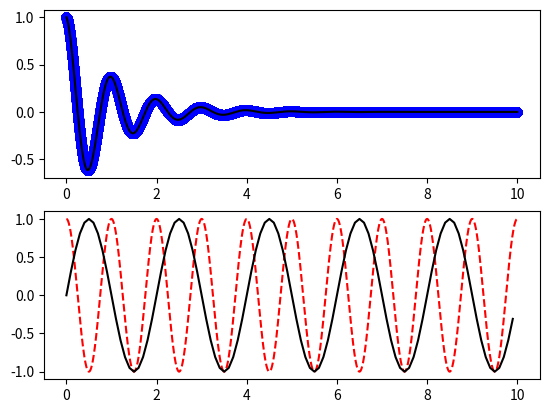

Write the Python code that produced this figure.
import numpy as np
import matplotlib.pyplot as plt
def f(t):
    return np.exp(-t)*np.cos(2*np.pi*t)
t1= np.arange(0.0,10.0,0.00001)
t2= np.arange(0.0,10.0,0.00002)
t3= np.arange(0.0,10.0,0.1)

plt.figure(1)
plt.subplot(211)
plt.plot(t1,f(t1),"bo",t2,f(t2),'k')

plt.subplot(212)
plt.plot(t2,np.cos(2*np.pi*t2),'r--')


plt.plot(t3,np.sin(np.pi*t3),'k')

plt.show()  
